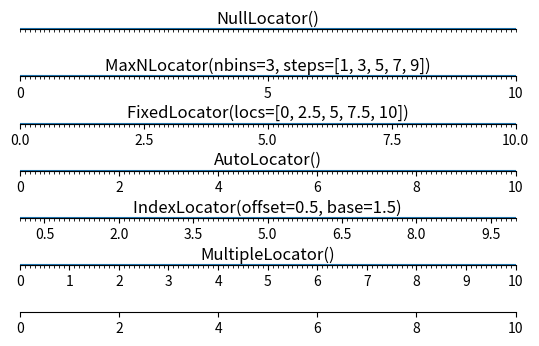

This chart was generated by the following Python code: (Note: this script raises an exception after producing the figure.)
#!/usr/bin/env python3
# -*- coding: utf-8 -*-
"""
Created on Thu May  2 22:19:12 2019

@author: yujzhang
"""

import numpy as np
import matplotlib.pyplot as mp

mp.figure('Locator')
#刻度定位器列表,空定位器： 不绘制刻度，
#最大定位器：最多绘制nbins个刻度，每两个刻度之间的间隔从steps列表中选择
#定点定位器： 根据locs参数中的位置绘制刻度
#自动定位器： 由系统自动选择刻度的绘制位置
#索引定位器： 由offset确定起始刻度
#由base确定相邻刻度的间隔
#多点定位器： 从0开始，按照参数制定的间隔（缺省1）绘制刻度
#线性定位器： 线性等分numticks-1份
#对数定位器： 以base为底，用subs中的元素作为指数增量，绘制刻度
locators = ['mp.NullLocator()',
            'mp.MaxNLocator(nbins=3, steps=[1, 3, 5, 7, 9])',
            'mp.FixedLocator(locs=[0, 2.5, 5, 7.5, 10])',
            'mp.AutoLocator()',
            'mp.IndexLocator(offset=0.5, base=1.5)',
            'mp.MultipleLocator()',
            'mp.LinearLocator(numtics=21)',
            'mp.LogLocator(bese=2, subs=[1.0])']

#刻度定位器数
n_locators = len(locators)
for i, locator in enumerate(locators):
    mp.subplot(n_locators, 1, i + 1)
    mp.xlim(0, 10)
    mp.ylim(-1, 1)
    mp.yticks(())
    ax = mp.gca()
    #隐藏除了底轴以外的所有坐标轴
    ax.spines['left'].set_color('none')
    ax.spines['top'].set_color('none')
    ax.spines['right'].set_color('none')
    #将底坐标轴调整到子图中心位置
    ax.spines['bottom'].set_position(('data', 0)) 
    #设置水平坐标轴的主刻度定位器
    ax.xaxis.set_major_locator(eval(locator))
    #设置水平坐标轴的次刻度定位为多点定位器，间隔0.1
    ax.xaxis.set_minor_locator(mp.MultipleLocator(0.1))
    #绘制一条与水平坐标轴重合的直线，无色透明
    mp.plot(np.arange(11), np.zeros(11))
    #标记所有刻度定位器类名
    mp.text(5, 0.3, locator[3:], ha='center', size=12)

#紧凑布局
mp.tight_layout()
mp.show()
